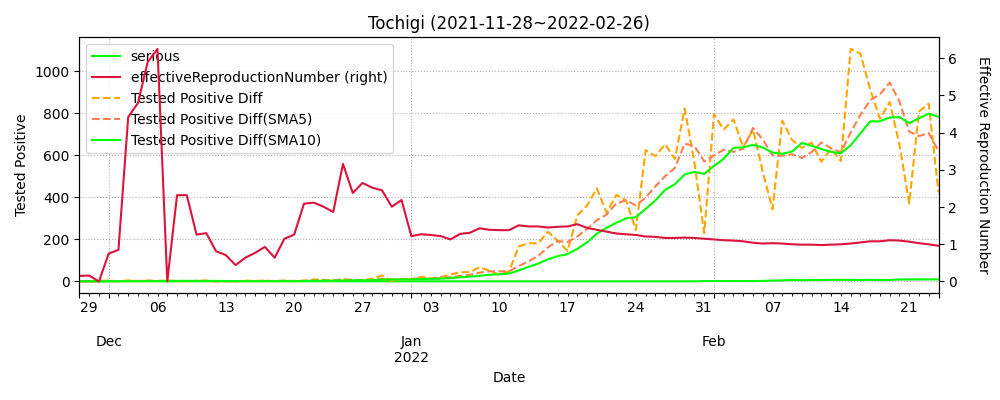

The table this chart was drawn from, first rows:
datetime, testedPositive, peopleTested, hospitalized, serious, discharged, deaths, effectiveReproductionNumber, Tested Positive Diff, Tested Positive Diff(SMA5), Tested Positive Diff(SMA10)
2020-01-26, 0.0, , , , , , , , , 
2020-01-27, 0.0, , , , , , , 0.0, , 
2020-01-28, 0.0, , , , , , , 0.0, , 
2020-01-29, 0.0, , , , , , , 0.0, , 
2020-01-30, 0.0, , , , , , , 0.0, , 
2020-01-31, 0.0, , , , , , , 0.0, 0.0, 
2020-02-01, 0.0, , , , , , , 0.0, 0.0, 
2020-02-02, 0.0, , , , , , , 0.0, 0.0, 
2020-02-03, 0.0, , , , , , , 0.0, 0.0, 
2020-02-04, 0.0, , , , , , , 0.0, 0.0, 
2020-02-05, 0.0, , , , , , , 0.0, 0.0, 0.0
2020-02-06, 0.0, , , , , , , 0.0, 0.0, 0.0
2020-02-07, 0.0, , , , , , , 0.0, 0.0, 0.0
2020-02-08, 0.0, , , , , , , 0.0, 0.0, 0.0
2020-02-09, 0.0, , , , , , , 0.0, 0.0, 0.0
2020-02-10, 0.0, , , , , , , 0.0, 0.0, 0.0
2020-02-11, 0.0, , , , , , , 0.0, 0.0, 0.0
2020-02-12, 0.0, , , , , , , 0.0, 0.0, 0.0
2020-02-13, 0.0, , , , , , , 0.0, 0.0, 0.0
2020-02-14, 0.0, , , , , , , 0.0, 0.0, 0.0
2020-02-15, 0.0, , , , , , , 0.0, 0.0, 0.0
2020-02-16, 0.0, , , , , , , 0.0, 0.0, 0.0
2020-02-17, 0.0, , , , , , , 0.0, 0.0, 0.0
2020-02-18, 0.0, , , , , , , 0.0, 0.0, 0.0
2020-02-19, 0.0, , , , , , , 0.0, 0.0, 0.0
2020-02-20, 0.0, , , , , , , 0.0, 0.0, 0.0
2020-02-21, 0.0, , , , , , , 0.0, 0.0, 0.0
2020-02-22, 1.0, , , , , , , 1.0, 0.2, 0.1
2020-02-23, 1.0, , , , , , , 0.0, 0.2, 0.1
2020-02-24, 1.0, , , , , , , 0.0, 0.2, 0.1
2020-02-25, 1.0, , , , , , , 0.0, 0.2, 0.1
2020-02-26, 1.0, , , , , , , 0.0, 0.2, 0.1
2020-02-27, 1.0, , , , , , , 0.0, 0.0, 0.1
2020-02-28, 1.0, , , , , , , 0.0, 0.0, 0.1
2020-02-29, 1.0, , , , , , , 0.0, 0.0, 0.1
2020-03-01, 1.0, , , , , , , 0.0, 0.0, 0.1
2020-03-02, 1.0, , , , , , , 0.0, 0.0, 0.1
2020-03-03, 1.0, , , , , , , 0.0, 0.0, 0.0
2020-03-04, 1.0, , , , , , , 0.0, 0.0, 0.0
2020-03-05, 2.0, , , , , , , 1.0, 0.2, 0.1
2020-03-06, 2.0, , , , , , , 0.0, 0.2, 0.1
2020-03-07, 2.0, , , , , , , 0.0, 0.2, 0.1
2020-03-08, 2.0, , , , , , , 0.0, 0.2, 0.1
2020-03-09, 2.0, , , , , , , 0.0, 0.2, 0.1
2020-03-10, 2.0, , , , , , , 0.0, 0.0, 0.1
2020-03-11, 2.0, 170.0, , , , , , 0.0, 0.0, 0.1
2020-03-12, 2.0, 193.0, , , , , , 0.0, 0.0, 0.1
2020-03-13, 2.0, 201.0, , , , , , 0.0, 0.0, 0.1
2020-03-14, 2.0, 201.0, , , , , , 0.0, 0.0, 0.1
2020-03-15, 2.0, 201.0, , , , , , 0.0, 0.0, 0.0
2020-03-16, 2.0, 221.0, , , , , , 0.0, 0.0, 0.0
2020-03-17, 2.0, 227.0, , , , , , 0.0, 0.0, 0.0
2020-03-18, 3.0, 242.0, 1.0, , 1.0, 0.0, , 1.0, 0.2, 0.1
2020-03-19, 3.0, 263.0, 1.0, , 1.0, 0.0, , 0.0, 0.2, 0.1
2020-03-20, 4.0, 263.0, 2.0, , 1.0, 0.0, , 1.0, 0.4, 0.2
2020-03-21, 4.0, 263.0, 3.0, , 1.0, 0.0, , 0.0, 0.4, 0.2
2020-03-22, 4.0, 263.0, 2.0, , 2.0, 0.0, , 0.0, 0.4, 0.2
2020-03-23, 4.0, 297.0, 2.0, , 2.0, 0.0, , 0.0, 0.2, 0.2
2020-03-24, 6.0, 299.0, 4.0, , 2.0, 0.0, , 2.0, 0.6, 0.4
2020-03-25, 10.0, 320.0, 4.0, , 2.0, 0.0, , 4.0, 1.2, 0.8
... 701 more rows
